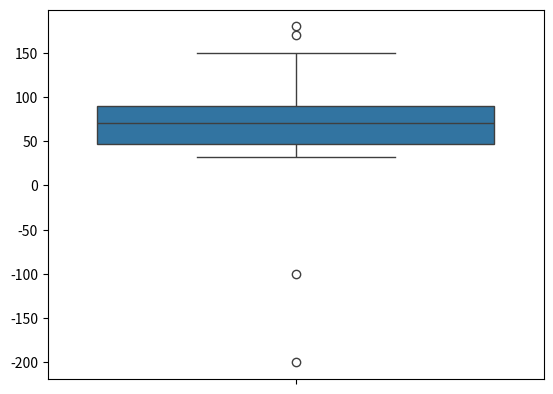

The script that saved this image:
import numpy as np
import seaborn as sns
import matplotlib.pyplot as plt

"""
- 5 Number Summary and Box Plot
- Minimum, Maximum, Median, Q1, Q2, Q3, IQR
"""

marks = [45, 32, 56, 75, 89, 54, 32, 89, 90, 87, 67, 54, 45, 98, 99, 67, 74]
minimum, Q1, median, Q3, maximum = np.quantile(marks, [0, 0.25, 0.50, 0.75, 1.0])

# print(minimum, Q1, median, Q3, maximum)

IQR = Q3 - Q1

lower_fense = Q1 - 1.5 * (IQR)
higer_fense = Q3 + 1.5 * (IQR)

# print(f"lower_fense: {lower_fense}, higher_fense: {higer_fense}")

# sns.boxplot(marks)
# plt.show()


marks_with_outliers = [
    -100,
    -200,
    45,
    32,
    56,
    75,
    89,
    54,
    32,
    89,
    90,
    87,
    67,
    54,
    45,
    98,
    99,
    67,
    74,
    150,
    170,
    180,
]


sns.boxplot(marks_with_outliers)
plt.show()
